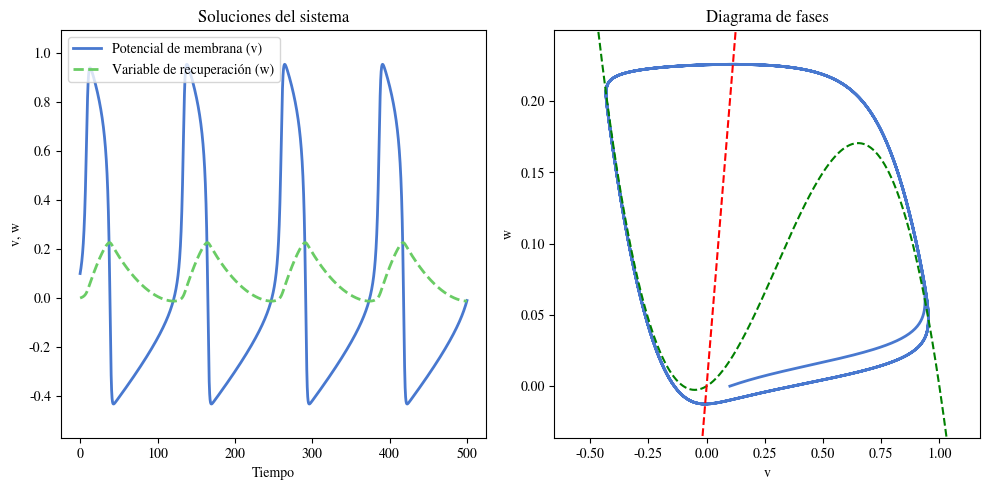
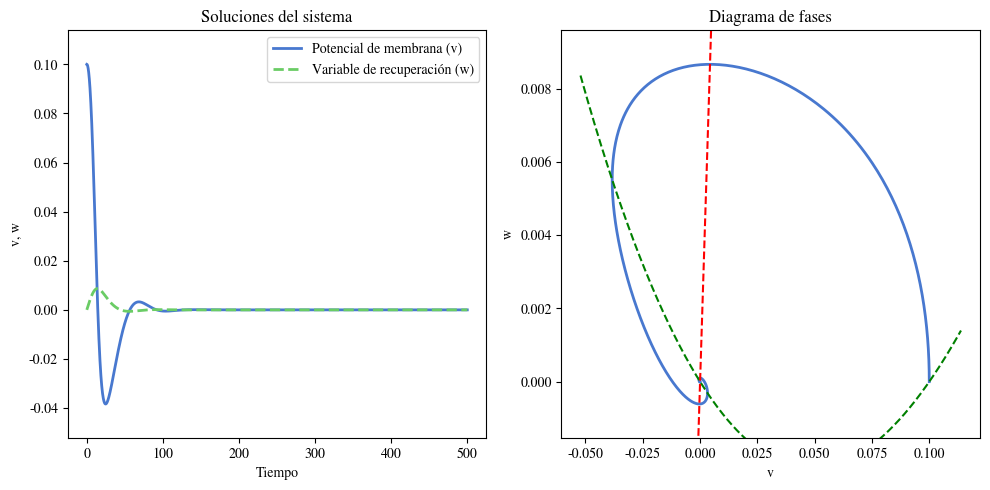
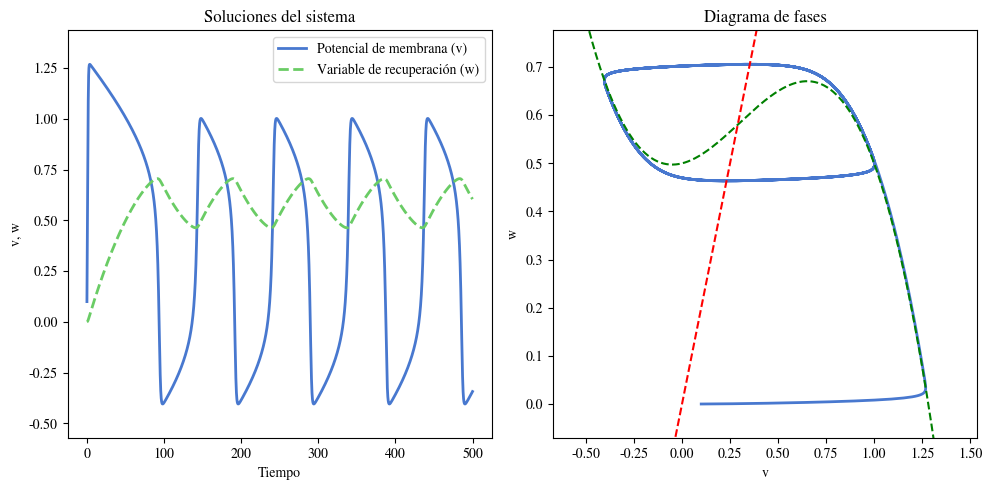

Reproduce these figures in Python, in order.
import numpy as np
import matplotlib.pyplot as plt

gamma = 0.5
epsilon = 0.01


def f(v, w, a, I):
    dvdt = v * (v - a) * (1 - v) - w + I
    dwdt = epsilon * (v - gamma * w)
    return dvdt, dwdt


def rk4_step(v, w, dt, a, I):
    dv1, dw1 = f(v, w, a, I)
    k1_v = dv1 * dt
    k1_w = dw1 * dt

    dv2, dw2 = f(v + 0.5 * k1_v, w + 0.5 * k1_w, a, I)
    k2_v = dv2 * dt
    k2_w = dw2 * dt

    dv3, dw3 = f(v + 0.5 * k2_v, w + 0.5 * k2_w, a, I)
    k3_v = dv3 * dt
    k3_w = dw3 * dt

    dv4, dw4 = f(v + k3_v, w + k3_w, a, I)
    k4_v = dv4 * dt
    k4_w = dw4 * dt

    v_next = v + (k1_v + 2 * k2_v + 2 * k3_v + k4_v) / 6
    w_next = w + (k1_w + 2 * k2_w + 2 * k3_w + k4_w) / 6

    return v_next, w_next


def simulate_system(t_max, dt, a, I):
    t = np.arange(0, t_max, dt)
    v = np.zeros(len(t))
    w = np.zeros(len(t))

    v[0] = 0.1
    w[0] = 0

    for i in range(1, len(t)):
        v[i], w[i] = rk4_step(v[i - 1], w[i - 1], dt, a, I)

    return t, v, w


def plot_simulation(t, v, w, a, I, sim_number):

    plt.style.use('seaborn-v0_8-muted')

    plt.rcParams['mathtext.fontset'] = 'stix'
    plt.rcParams['font.family'] = 'STIXGeneral'

    fig, (ax1, ax2) = plt.subplots(1, 2, figsize=(10, 5))

    ax1.plot(t, v, label='Potencial de membrana (v)', lw=2)
    ax1.plot(t, w, label='Variable de recuperación (w)', ls="--", lw=2)
    ax1.set_title(f'Soluciones del sistema')
    ax1.set_xlabel('Tiempo')
    ax1.set_ylabel('v, w')
    ax1.legend()

    v_min, v_max = np.min(v), np.max(v)
    w_min, w_max = np.min(w), np.max(w)

    margin = 0.1 * (v_max - v_min)
    ax1.set_ylim(min(v_min, w_min) - margin, max(v_max, w_max) + margin)

    ax2.plot(v, w, lw=2, label='Trayectoria')

    v_vals = np.linspace(v_min - margin, v_max + margin, 500)

    # Nullcline dv/dt = 0
    w_nullcline_v = v_vals * (v_vals - a) * (1 - v_vals) + I
    ax2.plot(v_vals, w_nullcline_v, label=r'$\frac{dv}{dt} = 0$', color='green', linestyle='--')

    # Nullcline dw/dt = 0
    w_nullcline_w = v_vals / gamma
    ax2.plot(v_vals, w_nullcline_w, label=r'$\frac{dw}{dt} = 0$', color='red', linestyle='--')

    ax2.set_title(f'Diagrama de fases')
    ax2.set_xlabel('v')
    ax2.set_ylabel('w')

    margin_w = 0.1 * (np.max(w) - np.min(w))
    ax2.set_ylim(np.min(w) - margin_w, np.max(w) + margin_w)


    fig.tight_layout()

    fig.savefig('simulation_' + str(sim_number) + '.png')

    fig.show()


t_max = 500
dt = 0.1

# Simulación 1
a1 = -0.1
I1 = 0.0
t1, v1, w1 = simulate_system(t_max=t_max, dt=dt, a=a1, I=I1)

# Simulación 2
a2 = 0.1
I2 = 0.0
t2, v2, w2 = simulate_system(t_max=t_max, dt=dt, a=a2, I=I2)

# Simulación 3
a3 = -0.1
I3 = 0.5
t3, v3, w3 = simulate_system(t_max=t_max, dt=dt, a=a3, I=I3)


plot_simulation(t1, v1, w1, a1, I1, sim_number=1)
plot_simulation(t2, v2, w2, a2, I2, sim_number=2)
plot_simulation(t3, v3, w3, a3, I3, sim_number=3)
